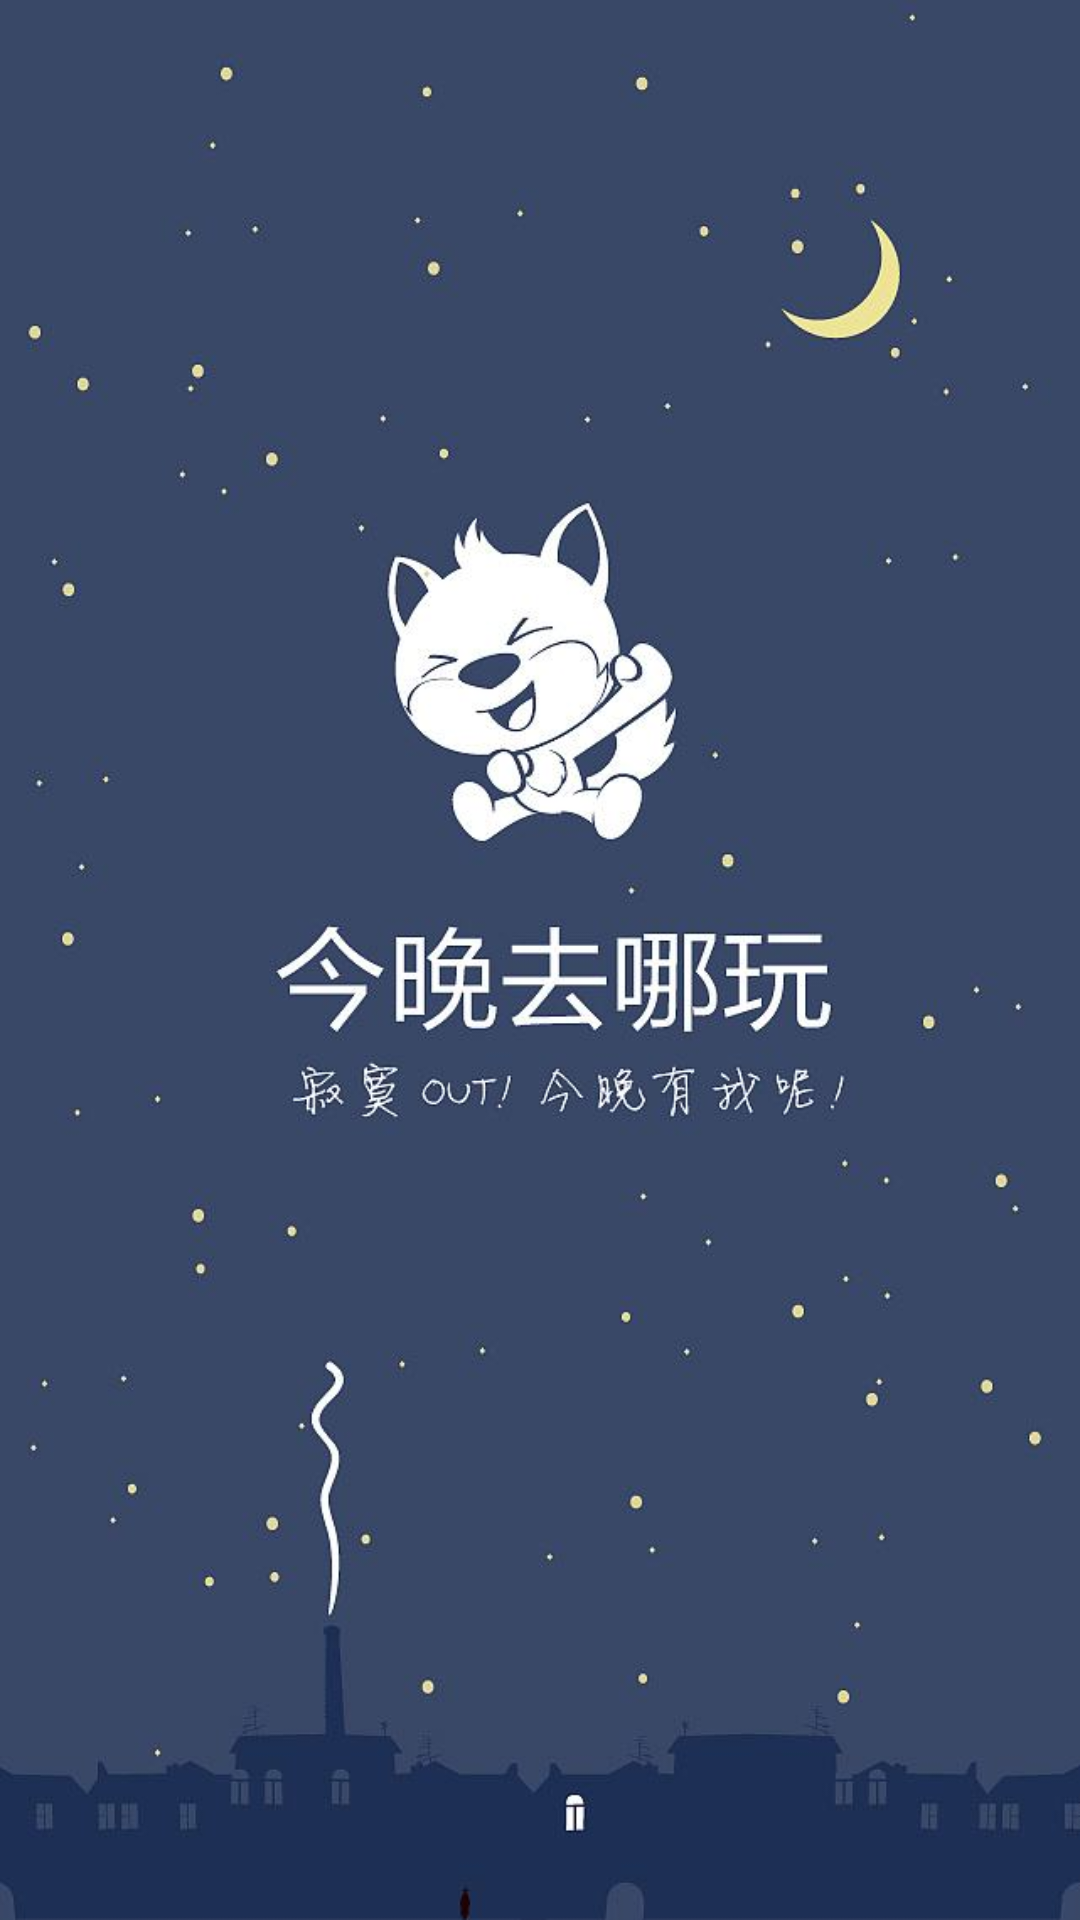

Android layout source for this screen:
<!-- AndroidManifest.xml: application theme AppTheme -->
<!-- res/layout/activity_launch.xml -->
<?xml version="1.0" encoding="utf-8"?>
<android.support.constraint.ConstraintLayout xmlns:android="http://schemas.android.com/apk/res/android"
    xmlns:app="http://schemas.android.com/apk/res-auto"
    xmlns:tools="http://schemas.android.com/tools"
    android:layout_width="match_parent"
    android:layout_height="match_parent"
    tools:context=".activity.LaunchActivity"
    android:background="@mipmap/launch">

    <ImageView
        android:src="@mipmap/launch"
        android:scaleType="fitXY"
        android:layout_width="match_parent"
        android:layout_height="match_parent" />



</android.support.constraint.ConstraintLayout>
<!-- resources referenced by this layout -->
<resources>
  <!-- mipmap launch: png bitmap (mipmap-xhdpi, 35624 bytes) -->
  <style name="AppTheme" parent="Base.Theme.AppCompat.Light.DarkActionBar">
          
          <item name="colorPrimary">@color/colorPrimary</item>
          <item name="colorPrimaryDark">@color/colorPrimaryDark</item>
          <item name="colorAccent">@color/colorAccent</item>
          <item name="windowNoTitle">true</item>
      </style>
  <color name="colorPrimary">#3F51B5</color>
  <color name="colorPrimaryDark">#303F9F</color>
  <color name="colorAccent">#FF4081</color>
</resources>
